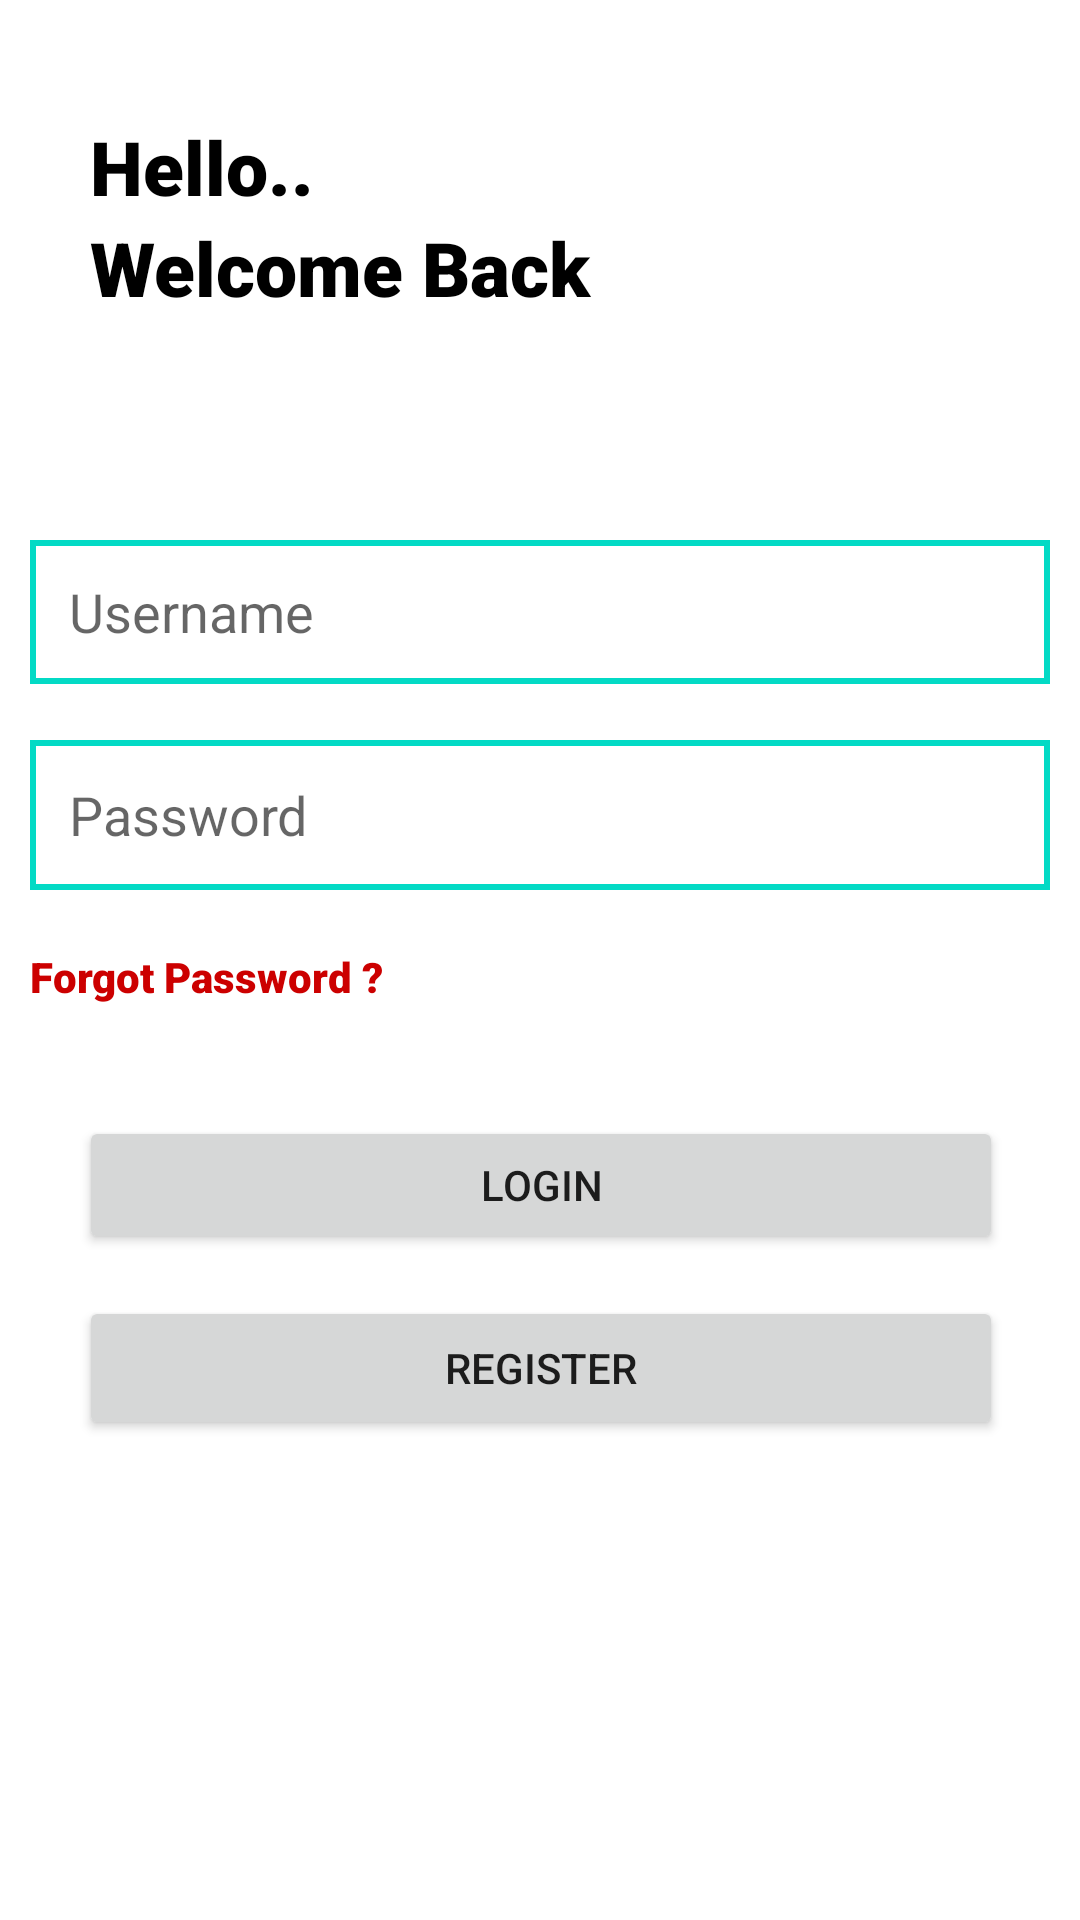

Produce the Android XML layout that renders to this screen, including the resource entries it uses.
<!-- AndroidManifest.xml: application theme Theme.Healthcare -->
<!-- res/layout/activity_login.xml -->
<?xml version="1.0" encoding="utf-8"?>
<androidx.constraintlayout.widget.ConstraintLayout xmlns:android="http://schemas.android.com/apk/res/android"
    xmlns:app="http://schemas.android.com/apk/res-auto"
    xmlns:tools="http://schemas.android.com/tools"
    android:layout_width="match_parent"
    android:layout_height="match_parent"
    tools:context=".LoginActivity"
    tools:layout_editor_absoluteX="0dp"
    tools:layout_editor_absoluteY="17dp">

    <Button
        android:id="@+id/button3"
        android:layout_width="308dp"
        android:layout_height="46dp"
        android:layout_margin="50dp"
        android:layout_marginTop="20dp"
        android:layout_marginBottom="20dp"
        android:onClick="logins"
        android:text="Login"
        app:layout_constraintBottom_toBottomOf="parent"
        app:layout_constraintEnd_toEndOf="parent"
        app:layout_constraintHorizontal_bias="0.495"
        app:layout_constraintStart_toStartOf="parent"
        app:layout_constraintTop_toTopOf="parent"
        app:layout_constraintVertical_bias="0.652" />

    <EditText
        android:id="@+id/uname"
        android:layout_width="0dp"
        android:layout_height="48dp"
        android:layout_centerHorizontal="true"
        android:layout_centerVertical="true"
        android:layout_marginTop="20dp"
        android:background="@drawable/border_login"
        android:drawableLeft="@drawable/person"
        android:ems="10"
        android:hint="   Username"
        android:inputType="textPersonName"
        app:layout_constraintBottom_toBottomOf="parent"
        app:layout_constraintEnd_toEndOf="@+id/linearLayout7"
        app:layout_constraintHorizontal_bias="0.0"
        app:layout_constraintStart_toStartOf="@+id/linearLayout7"
        app:layout_constraintTop_toTopOf="parent"
        app:layout_constraintVertical_bias="0.28" />

    <EditText
        android:id="@+id/pass"
        android:layout_width="0dp"
        android:layout_height="50dp"
        android:layout_centerHorizontal="true"
        android:layout_centerVertical="true"
        android:layout_marginTop="10dp"
        android:background="@drawable/border_login"
        android:drawableLeft="@drawable/security"
        android:ems="10"
        android:hint="   Password"
        android:inputType="textPassword"
        app:layout_constraintBottom_toBottomOf="parent"
        app:layout_constraintEnd_toEndOf="@+id/uname"
        app:layout_constraintHorizontal_bias="0.0"
        app:layout_constraintStart_toStartOf="@+id/uname"
        app:layout_constraintTop_toTopOf="parent"
        app:layout_constraintVertical_bias="0.408" />

    <Button
        android:id="@+id/button"
        android:layout_width="0dp"
        android:layout_height="wrap_content"
        android:layout_marginTop="20dp"
        android:onClick="reg"
        android:text="Register"
        app:layout_constraintBottom_toBottomOf="parent"
        app:layout_constraintEnd_toEndOf="@+id/button3"
        app:layout_constraintHorizontal_bias="0.0"
        app:layout_constraintStart_toStartOf="@+id/button3"
        app:layout_constraintTop_toTopOf="parent"
        app:layout_constraintVertical_bias="0.72" />

    <TextView
        android:id="@+id/textView6"
        android:layout_width="0dp"
        android:layout_height="25dp"
        android:fontFamily="sans-serif-black"
        android:gravity="center|clip_vertical|left"
        android:onClick="forgot"
        android:text="Forgot Password ?"
        android:textColor="@android:color/holo_red_dark"
        app:layout_constraintBottom_toBottomOf="parent"
        app:layout_constraintEnd_toEndOf="@+id/pass"
        app:layout_constraintHorizontal_bias="0.0"
        app:layout_constraintStart_toStartOf="@+id/pass"
        app:layout_constraintTop_toBottomOf="@+id/pass"
        app:layout_constraintVertical_bias="0.051" />

    <LinearLayout
        android:id="@+id/linearLayout7"
        android:layout_width="match_parent"
        android:layout_height="80dp"
        android:layout_marginLeft="10dp"
        android:layout_marginRight="10dp"
        android:orientation="vertical"
        app:layout_constraintBottom_toBottomOf="parent"
        app:layout_constraintEnd_toEndOf="parent"
        app:layout_constraintHorizontal_bias="0.0"
        app:layout_constraintStart_toStartOf="parent"
        app:layout_constraintTop_toTopOf="parent"
        app:layout_constraintVertical_bias="0.069">

        <TextView
            android:id="@+id/textView"
            android:layout_width="match_parent"
            android:layout_height="wrap_content"
            android:layout_marginLeft="20dp"
            android:fontFamily="sans-serif-black"
            android:text="Hello.."
            android:textColor="@color/black"
            android:textSize="25dp" />

        <TextView
            android:id="@+id/textView2"
            android:layout_width="384dp"
            android:layout_height="38dp"
            android:layout_marginLeft="20dp"
            android:layout_marginBottom="544dp"
            android:fontFamily="sans-serif-black"
            android:text="Welcome Back"
            android:textColor="@color/black"
            android:textSize="25dp" />
    </LinearLayout>

</androidx.constraintlayout.widget.ConstraintLayout>
<!-- resources referenced by this layout -->
<resources>
  <!-- drawable border_login (drawable) -->
  <?xml version="1.0" encoding="utf-8"?>
  <shape xmlns:android="http://schemas.android.com/apk/res/android">
      <stroke
          android:width="2dp"
          android:color="#FF03DAC5" />
  </shape>
  <style name="Theme.Healthcare" parent="Theme.MaterialComponents.DayNight.DarkActionBar">
          
          <item name="colorPrimary">#00AEEF</item>
          <item name="colorPrimaryVariant">#3CB371</item>
          <item name="colorOnPrimary">@color/white</item>
          
          <item name="colorSecondary">@color/teal_200</item>
          <item name="colorSecondaryVariant">@color/teal_700</item>
          <item name="colorOnSecondary">@color/black</item>
          
          <item name="android:statusBarColor" tools:targetApi="l">?attr/colorPrimaryVariant</item>
          
      </style>
  <!-- not gathered from this repository: default colours our renderer supplied (Android Studio template values) -->
  <color name="teal_200">#FF03DAC5</color>
  <color name="teal_700">#FF018786</color>
  <color name="black">#FF000000</color>
  <color name="white">#FFFFFFFF</color>
</resources>
